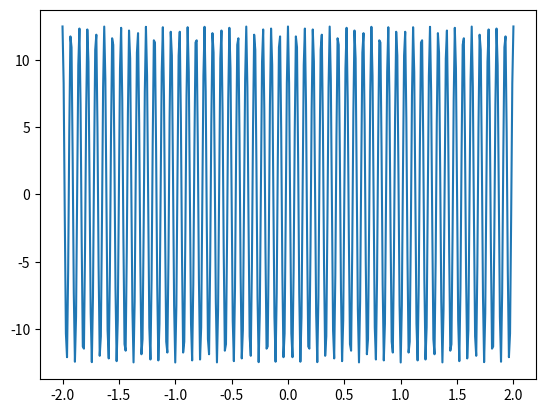

Write the Python code that produced this figure.
import numpy as np
import matplotlib.pyplot as plt

a = 3
print('a =', a, type(a))
b = 1/2
print('b =', b, type(b))

n = 3
x = 0.1
print('x =', x, type(x))

w = b**n * np.cos(a**n * np.pi * x)
print(w)

sw = 'b**n * np.cos(a**n * np.pi * x)'
print("sw = ", sw, type(sw))

w = sum(b**n * np.cos(a**n * np.pi * x) for n in range(0, 10))
print(w)
w = sum(eval(sw) for i in range(0, 50))
print(w)
w = sum(eval(sw) for i in range(0, 100))
print(w)

dx = 0.01
x = np.arange(-2, 2 + dx, dx)
print('x = ', x, type(x))
plt.plot(x, sum(eval(sw) for i in range(0, 100)))
plt.show()